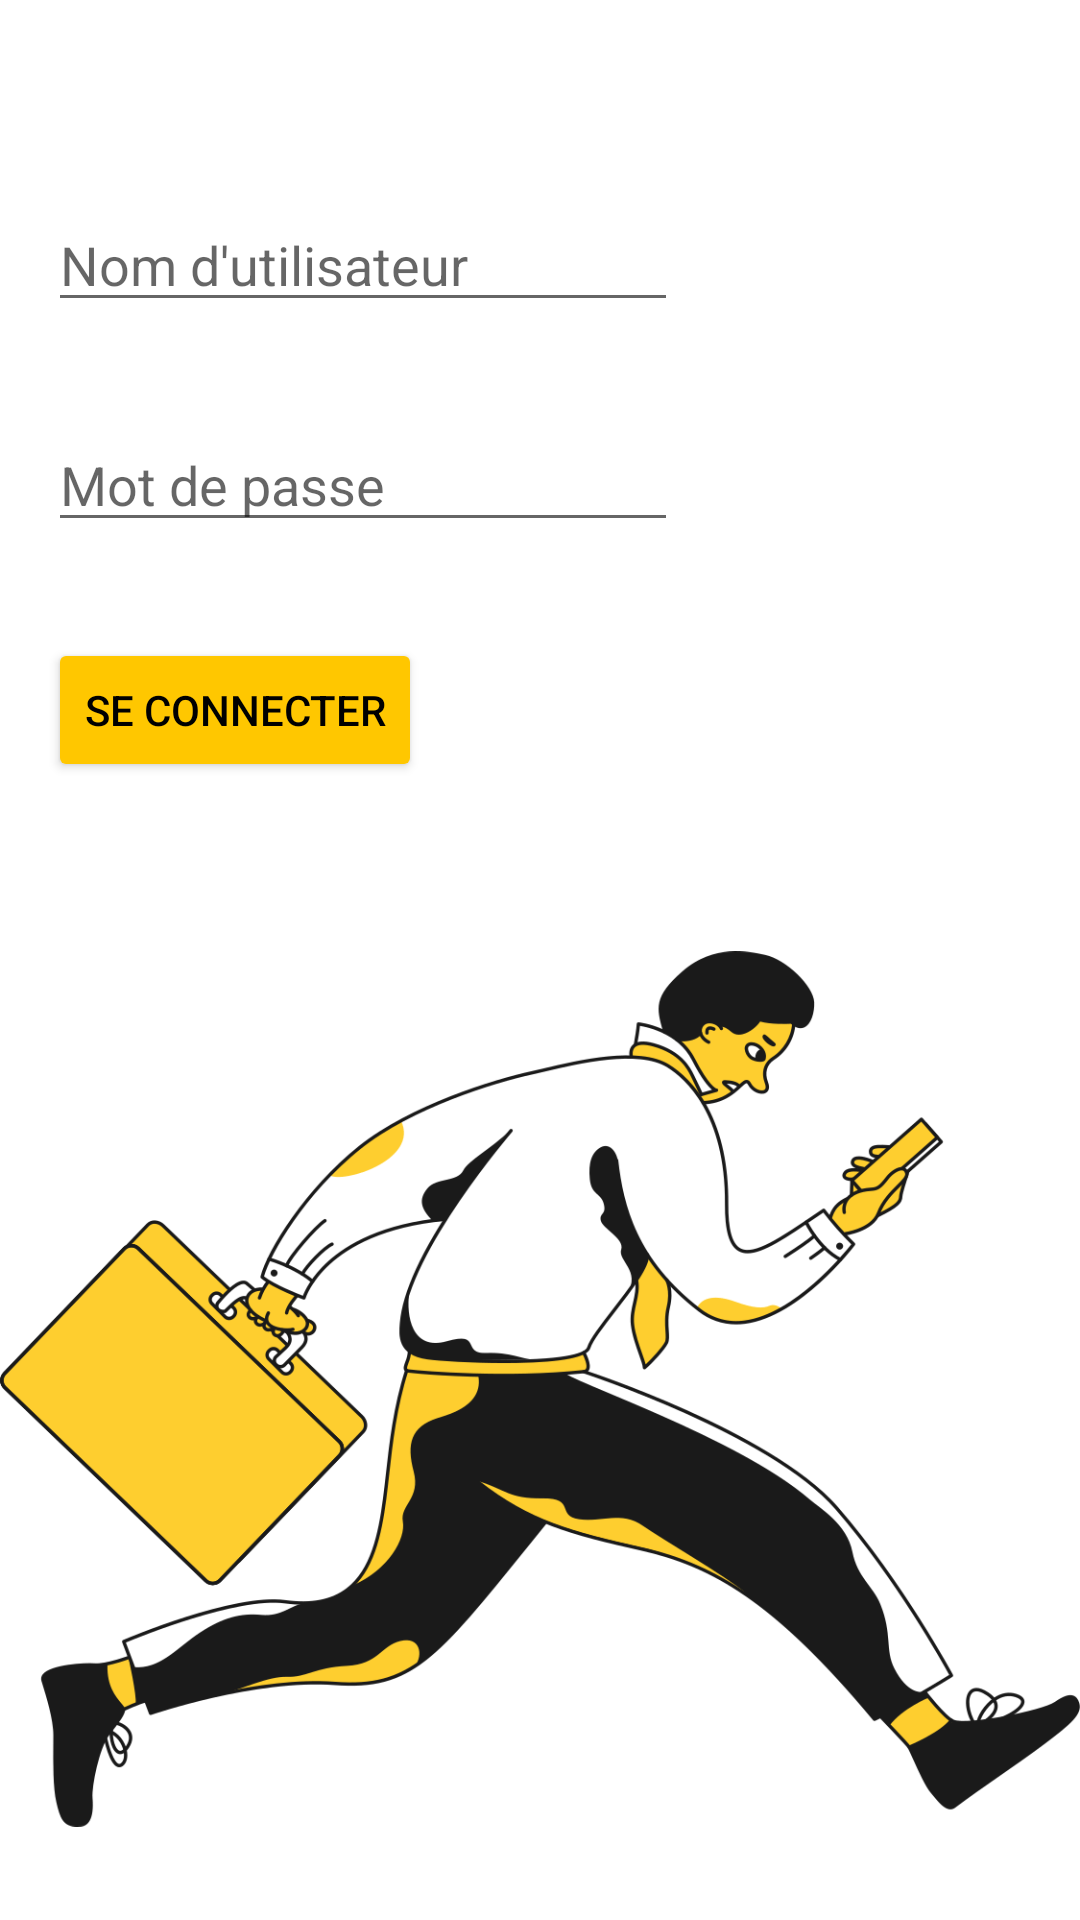

This screen was rendered from an Android layout file. Write that file and the resources it references.
<!-- AndroidManifest.xml: application theme Theme.TP_1 -->
<!-- res/layout/activity_login.xml -->
<?xml version="1.0" encoding="utf-8"?>
<LinearLayout xmlns:android="http://schemas.android.com/apk/res/android"
    xmlns:app="http://schemas.android.com/apk/res-auto"
    xmlns:tools="http://schemas.android.com/tools"
    android:layout_width="match_parent"
    android:layout_height="match_parent"
    android:baselineAligned="false"
    android:orientation="vertical"
    tools:context=".LoginActivity">

    <LinearLayout
        android:id="@+id/linearLayout2"
        android:layout_width="match_parent"
        android:layout_height="0dp"
        android:layout_marginTop="50dp"
        android:layout_weight="2"
        android:backgroundTint="#FFFFFF"
        android:orientation="vertical">

        <EditText
            android:id="@+id/et_nom_login"
            android:layout_width="wrap_content"
            android:layout_height="wrap_content"
            android:layout_margin="16dp"
            android:ems="10"
            android:hint="@string/nom_d_utilisateur"
            android:importantForAutofill="no"
            android:inputType="textPersonName" />

        <EditText
            android:id="@+id/et_mdp_login"
            android:layout_width="wrap_content"
            android:layout_height="wrap_content"
            android:layout_margin="16dp"
            android:ems="10"
            android:hint="@string/mot_de_passe"
            android:importantForAutofill="no"
            android:inputType="textPassword" />

        <Button
            android:id="@+id/btn_login"
            android:layout_width="wrap_content"
            android:layout_height="wrap_content"
            android:layout_margin="16dp"
            android:backgroundTint="#FFC700"
            android:text="@string/se_connecter"
            android:textColor="@color/black"
            android:textColorHighlight="#FFFFFF" />

    </LinearLayout>

    <LinearLayout
        android:layout_width="match_parent"
        android:layout_height="0dp"
        android:layout_weight="3"
        android:orientation="vertical">

        <ImageView
            android:id="@+id/imageView"
            android:layout_width="match_parent"
            android:layout_height="match_parent"
            android:contentDescription="@string/business_man_avec_telephone"
            app:srcCompat="@drawable/taxi_578" />
    </LinearLayout>

</LinearLayout>
<!-- resources referenced by this layout -->
<resources>
  <color name="black">#FF000000</color>
  <!-- drawable taxi_578: png bitmap (drawable, 45909 bytes) -->
  <string name="business_man_avec_telephone">Business man avec téléphone</string>
  <string name="mot_de_passe">Mot de passe</string>
  <string name="nom_d_utilisateur">Nom d\'utilisateur</string>
  <string name="se_connecter">Se connecter</string>
  <style name="Theme.TP_1" parent="Theme.MaterialComponents.DayNight.DarkActionBar">
          
          <item name="colorPrimary">@color/secondaryColor</item>
          <item name="colorPrimaryVariant">@color/primaryLightColor</item>
          <item name="colorOnPrimary">@color/black</item>
          
          <item name="colorSecondary">@color/secondaryColor</item>
          <item name="colorSecondaryVariant">@color/secondaryLightColor</item>
          <item name="colorOnSecondary">@color/black</item>
          
          <item name="android:statusBarColor" tools:targetApi="l">?attr/colorSecondaryVariant</item>
          
  
      </style>
  <color name="secondaryColor">#616161</color>
  <color name="primaryLightColor">#ffff6b</color>
  <color name="secondaryLightColor">#8e8e8e</color>
</resources>
